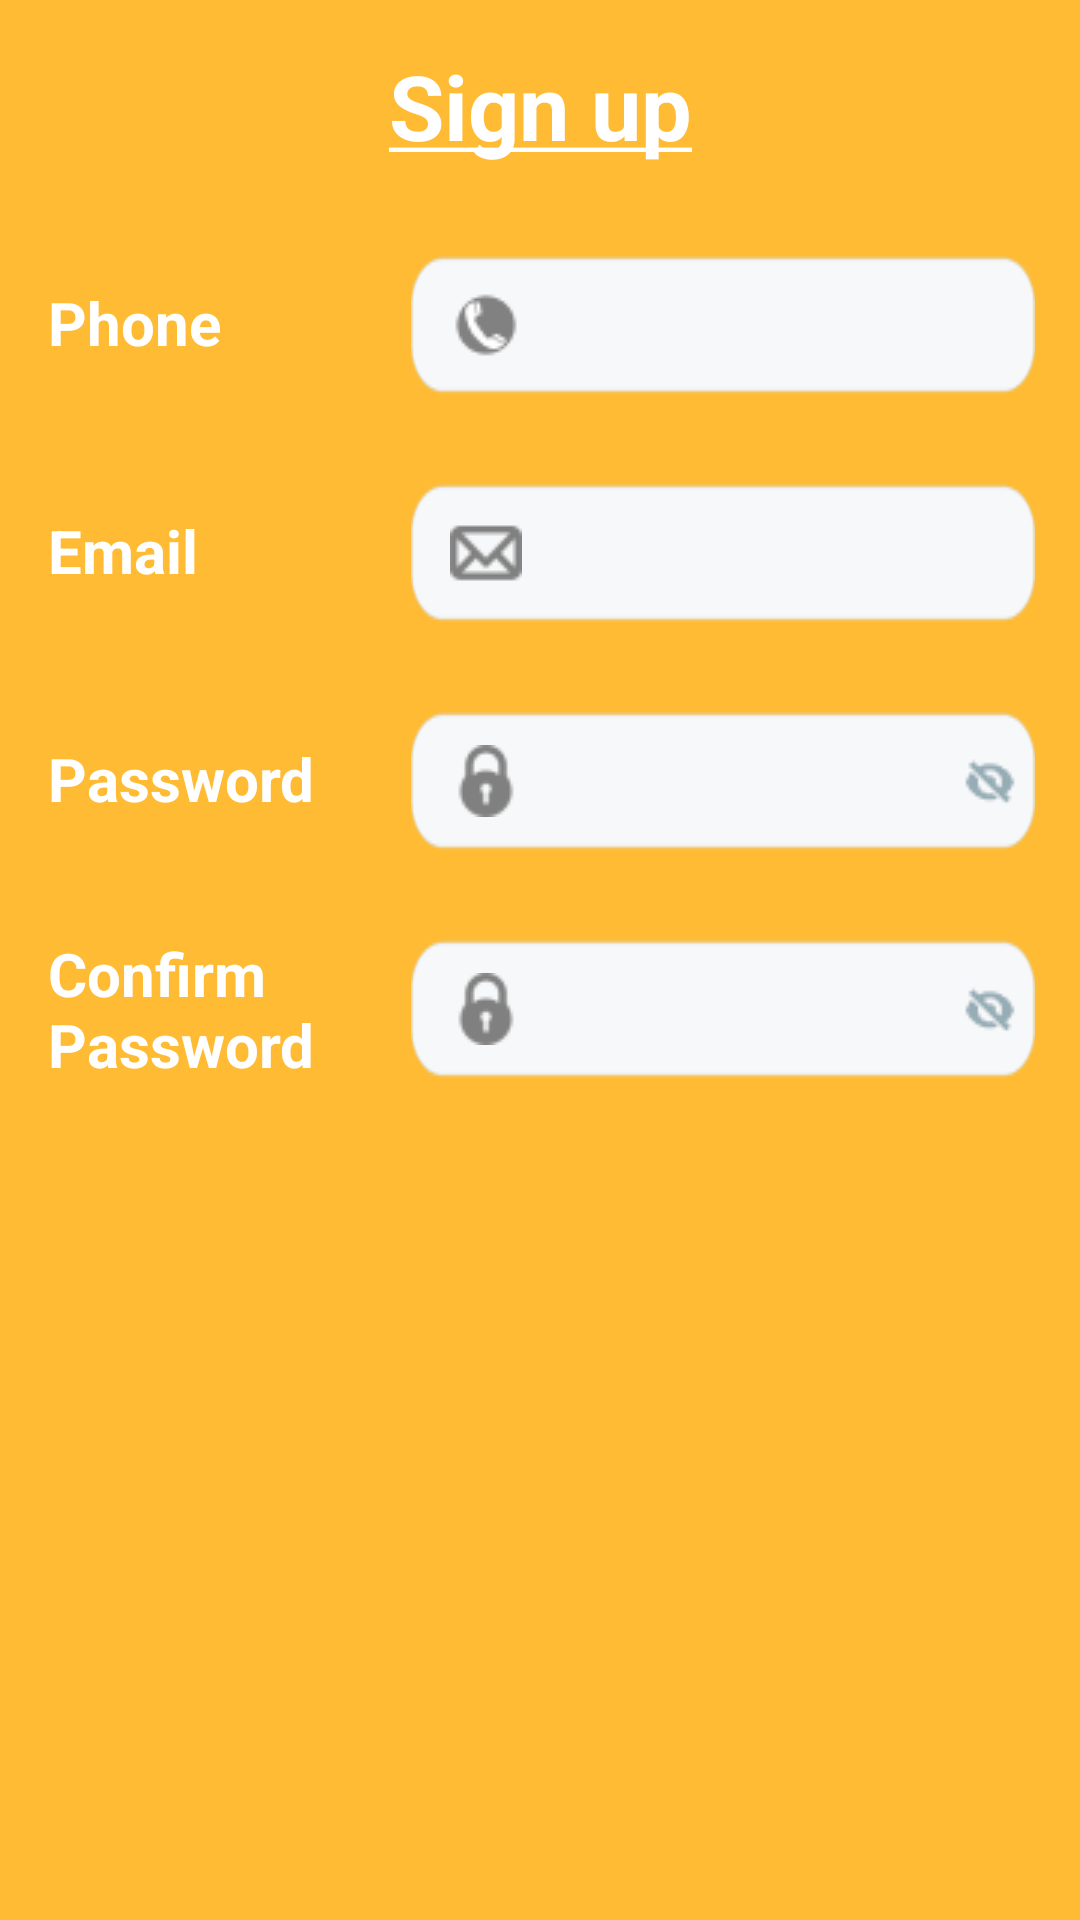

Here is an Android app screen rendered from its layout file. Give the layout XML and the strings, colors and styles it references.
<!-- AndroidManifest.xml: application theme AppTheme -->
<!-- res/layout/fragment_signup_2.xml -->
<?xml version="1.0" encoding="utf-8"?>
<LinearLayout xmlns:android="http://schemas.android.com/apk/res/android"
    xmlns:tools="http://schemas.android.com/tools"
    android:layout_width="match_parent"
    android:layout_height="match_parent"
    android:background="@android:color/holo_orange_light"
    android:orientation="vertical"
    tools:context=".signup_2">

    <TextView
        android:id="@+id/textView7"
        android:layout_width="match_parent"
        android:layout_height="wrap_content"
        android:layout_gravity="center"
        android:layout_marginTop="15dp"
        android:layout_marginBottom="15dp"
        android:fontFamily="sans-serif"
        android:gravity="center"
        android:text="@string/sign_up"
        android:textColor="@android:color/white"
        android:textSize="30sp"
        android:textStyle="bold" />

    <LinearLayout
        android:layout_width="wrap_content"
        android:layout_height="wrap_content"
        android:layout_marginTop="15dp"
        android:layout_marginBottom="15dp"
        android:orientation="horizontal">

        <TextView
            android:id="@+id/textView_numphone"
            android:layout_width="90dp"
            android:layout_height="wrap_content"
            android:layout_marginLeft="16dp"
            android:layout_marginRight="16dp"
            android:text="Phone"
            android:textColor="@android:color/white"
            android:textSize="20sp"
            android:textStyle="bold" />

        <EditText
            android:id="@+id/editText_numphone"
            android:layout_width="wrap_content"
            android:layout_height="wrap_content"
            android:layout_marginLeft="15dp"
            android:layout_marginRight="15dp"
            android:background="@drawable/email"
            android:drawableLeft="@drawable/phone"
            android:ems="10"
            android:gravity="center"
            android:inputType="phone"
            android:paddingLeft="13dip"


            />

    </LinearLayout>

    <LinearLayout
        android:layout_width="wrap_content"
        android:layout_height="wrap_content"
        android:layout_marginTop="15dp"
        android:layout_marginBottom="15dp"
        android:orientation="horizontal">

        <TextView
            android:id="@+id/textView_mail"
            android:layout_width="90dp"
            android:layout_height="wrap_content"
            android:layout_marginLeft="16dp"
            android:layout_marginRight="16dp"
            android:text="Email"
            android:textColor="@android:color/white"
            android:textSize="20sp"
            android:textStyle="bold" />

        <EditText
            android:id="@+id/editText_mail"
            android:layout_width="wrap_content"
            android:layout_height="wrap_content"
            android:layout_marginLeft="15dp"
            android:layout_marginRight="15dp"
            android:background="@drawable/email"
            android:drawableLeft="@drawable/mail"
            android:ems="10"
            android:gravity="center"
            android:inputType="textEmailAddress"
            android:paddingLeft="13dip"


            />

    </LinearLayout>

    <LinearLayout
        android:layout_width="wrap_content"
        android:layout_height="wrap_content"
        android:layout_marginTop="15dp"
        android:layout_marginBottom="15dp"
        android:orientation="horizontal">

        <TextView
            android:id="@+id/textView_pass"
            android:layout_width="90dp"
            android:layout_height="wrap_content"
            android:layout_marginLeft="16dp"
            android:layout_marginRight="16dp"
            android:text="Password"
            android:textColor="@android:color/white"
            android:textSize="20sp"
            android:textStyle="bold" />

        <EditText
            android:id="@+id/editText_pass"
            android:layout_width="wrap_content"
            android:layout_height="wrap_content"
            android:layout_marginLeft="15dp"
            android:layout_marginRight="15dp"
            android:background="@drawable/email"
            android:drawableLeft="@drawable/lock"
            android:drawableRight="@drawable/ic_visibility"
            android:ems="10"
            android:gravity="center"
            android:inputType="textPassword"
            android:paddingLeft="13dip"


            />

    </LinearLayout>

    <LinearLayout
        android:layout_width="wrap_content"
        android:layout_height="wrap_content"
        android:layout_marginTop="15dp"
        android:layout_marginBottom="15dp"
        android:orientation="horizontal">

        <TextView
            android:id="@+id/textView_confirmpass"
            android:layout_width="90dp"
            android:layout_height="wrap_content"
            android:layout_marginLeft="16dp"
            android:layout_marginRight="16dp"
            android:text="Confirm Password"
            android:textAlignment="viewStart"
            android:textColor="@android:color/white"
            android:textSize="20sp"
            android:textStyle="bold"
            android:translationY="-11dp" />

        <EditText
            android:id="@+id/editText_confirmpass"
            android:layout_width="wrap_content"
            android:layout_height="wrap_content"
            android:layout_marginLeft="15dp"
            android:layout_marginRight="15dp"
            android:background="@drawable/email"
            android:drawableLeft="@drawable/lock"
            android:drawableRight="@drawable/ic_visibility"
            android:ems="10"
            android:gravity="center"
            android:inputType="textPassword"
            android:paddingLeft="13dip"


            />

    </LinearLayout>
</LinearLayout>
<!-- resources referenced by this layout -->
<resources>
  <!-- drawable email (drawable) -->
  <?xml version="1.0" encoding="utf-8"?>
  <selector xmlns:android="http://schemas.android.com/apk/res/android">
      <item android:drawable="@drawable/text"></item>
  </selector>
  <!-- drawable ic_visibility: png bitmap (drawable, 623 bytes) -->
  <!-- drawable lock: png bitmap (drawable, 675 bytes) -->
  <!-- drawable mail: png bitmap (drawable, 619 bytes) -->
  <!-- drawable phone: png bitmap (drawable, 848 bytes) -->
  <string name="sign_up"><u>Sign up</u></string>
  <style name="AppTheme" parent="Theme.AppCompat.Light.NoActionBar">
          
          <item name="colorPrimary">@color/colorPrimary</item>
          <item name="colorPrimaryDark">@color/colorPrimaryDark</item>
          <item name="colorAccent">@color/colorAccent</item>
      </style>
  <!-- drawable text: png bitmap (drawable, 1011 bytes) -->
  <color name="colorPrimary">#008577</color>
  <color name="colorPrimaryDark">#00574B</color>
  <color name="colorAccent">#000000</color>
</resources>
